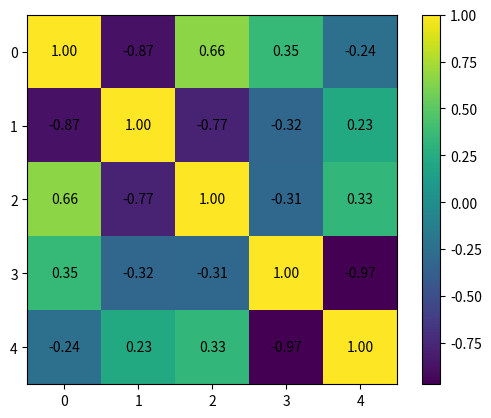

This chart was generated by the following Python code:
# Difficulty: Intermediate
# Task: Generate random 5x5 correlation matrix. Plot annotated heatmap.
import matplotlib.pyplot as plt
import numpy as np
np.random.seed(4)
# TODO: Create valid corr matrix and heatmap with annotations
data = np.random.rand(5, 5)
corr_matrix = np.corrcoef(data)
plt.imshow(corr_matrix)
for (i, j), z in np.ndenumerate(corr_matrix):
    plt.text(j, i, '{:0.2f}'.format(z), ha='center', va='center')
    
plt.colorbar()
plt.show()
